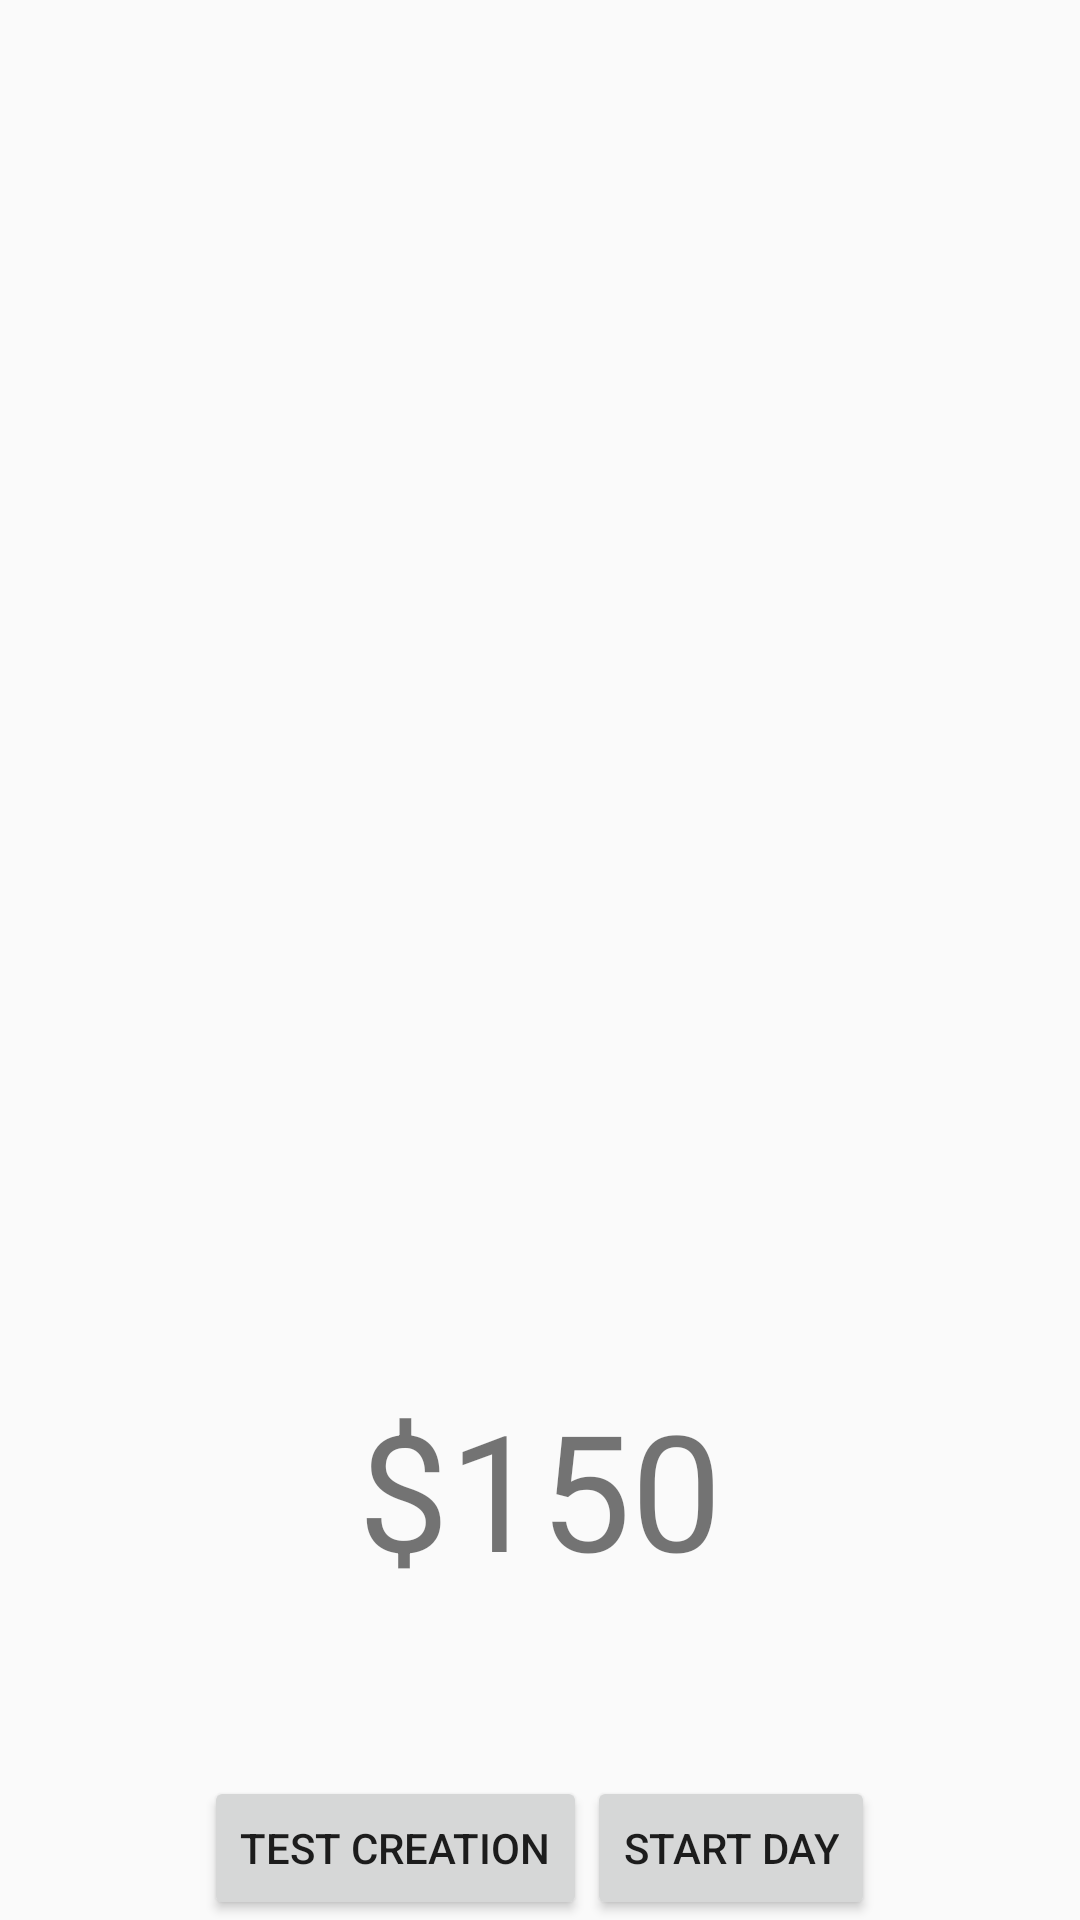

This screen was rendered from an Android layout file. Write that file and the resources it references.
<!-- AndroidManifest.xml: application theme AppTheme -->
<!-- res/layout/activity_list_activity.xml -->
<RelativeLayout xmlns:android="http://schemas.android.com/apk/res/android"
                xmlns:tools="http://schemas.android.com/tools"
                android:layout_width="match_parent"
                android:layout_height="match_parent"
                android:orientation="vertical"
                android:elevation="0dp"
                tools:context=".ListActivity">

    <android.support.v7.widget.RecyclerView
        android:id="@+id/my_list"
        android:layout_width="match_parent"
        android:layout_height="wrap_content"
        android:layout_alignParentTop="true"
        android:layout_alignParentLeft="true"
        android:layout_alignParentStart="true">

    </android.support.v7.widget.RecyclerView>

    <LinearLayout
        android:layout_width="match_parent"
        android:layout_height="wrap_content"
        android:orientation="horizontal"
        android:layout_centerHorizontal="true"
        android:layout_alignParentBottom="true"
        android:id="@+id/buttons"
        android:gravity="center_horizontal">

        <Button
            android:layout_width="wrap_content"
            android:layout_height="wrap_content"
            android:text="Test Creation"
            android:id="@+id/testcreate_button"/>

        <Button
            android:layout_width="wrap_content"
            android:layout_height="wrap_content"
            android:text="Start Day"
            android:id="@+id/startday_button"/>

    </LinearLayout>


    <TextView
        android:id="@+id/playerGold"
        android:layout_width="match_parent"
        android:layout_height="wrap_content"
        android:layout_gravity="center_horizontal"
        android:textSize="54dp"
        android:text="$150"
        android:textAlignment="center"
        android:paddingBottom="60dp"
        android:layout_above="@id/buttons"
        android:gravity="center_horizontal"/>

</RelativeLayout>
<!-- resources referenced by this layout -->
<resources>
  <style name="AppTheme" parent="Theme.AppCompat.Light.DarkActionBar">
          
          <item name="android:actionBarStyle">@style/MyActionBar</item>
      </style>
  <style name="MyActionBar">
      </style>
</resources>
